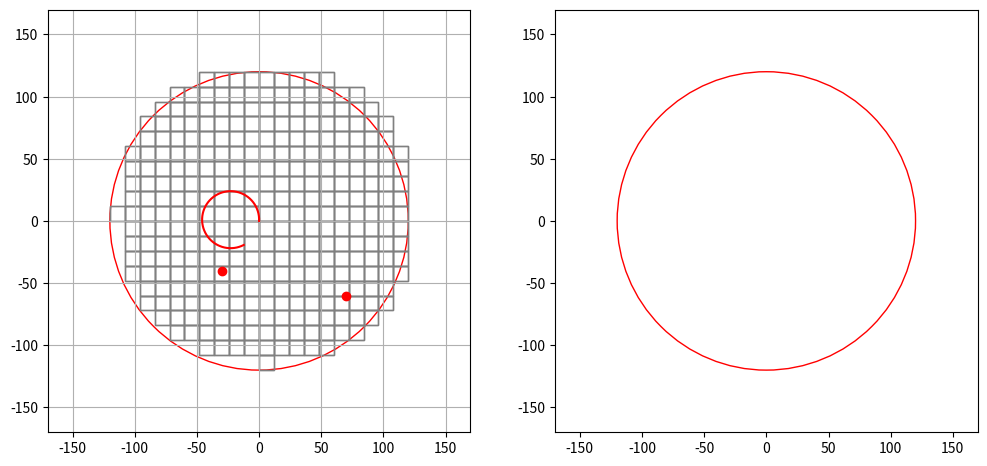

This chart was generated by the following Python code:
import numpy as np
import matplotlib.pyplot as plt
from matplotlib.animation import FuncAnimation, FFMpegWriter

# Define colors
BLACK = (0, 0, 0)
WHITE = (1, 1, 1)
RED = (1, 0, 0)
GREEN = (0, 1, 0)
YELLOW = (1, 1, 0)
BLUE = (0, 0, 1)

RADIUS = 120
SQUARE_SIZE = 12
SPEED = 2
OBSTACLE_RADIUS = SQUARE_SIZE/3

# Define map dimensions
WIDTH = 50
HEIGHT = 50
START = (0, 0)
TURN_RATE = 5
INITIAL_HEADING = 90
STEP = 60

class asv_visualization:
    # Initialize environment
    def __init__(self, width, height):
        self.width = width
        self.height = height
        self.heading = INITIAL_HEADING
        self.speed = SPEED
        self.turn_rate = TURN_RATE
        self.start_pos = START
        self.step = STEP

    # Generate grid function
    def generate_grid(self, radius, square_size, center):
        half_size = square_size / 2
        x = np.arange(-radius, radius, square_size)
        y = np.arange(-radius, radius, square_size)
        grid = []
        for i in x:
            for j in y:
                if np.sqrt(i**2 + j**2) <= radius:
                    grid.append((center[0] + i + half_size, center[1] + j + half_size))
        return grid

    # Main function to create and draw ASV trajectory
    def draw_path(self):
        # Initialize/Reset the variables
        self.step_count = 0
        self.speed = self.speed
        self.current_heading = self.heading
        self.left_path = [self.start_pos]
        self.left_heading = [self.heading]
        self.position = self.start_pos

        # Turn left
        while self.step_count < self.step:
            self.position = (self.position[0] + self.speed * np.cos(np.radians(self.current_heading)),
                             self.position[1] + self.speed * np.sin(np.radians(self.current_heading)))
            # Append new position and heading angle to list
            self.left_path.append(self.position)
            self.left_heading.append(self.current_heading)
            # Update new heading angle and step count
            self.current_heading += self.turn_rate
            self.step_count += 1

        # Define and obstacles
        static_obstacles = [(-30, -40), (70, -60)]
        # moving_obstacles = [(10, 20), (50, 150)]
        moving_obstacle = [(40, 80), (50, -50)]

        # Create moving osbtacle trajectory
        self.step_count = 0
        self.speed = self.speed+5
        self.current_heading = self.heading
        self.obstacle_path = [(moving_obstacle[0][0], moving_obstacle[0][1])]
        self.obstacle_heading = [self.heading]
        self.obstacle_position = (moving_obstacle[0][0], moving_obstacle[0][1])

        while self.step_count < self.step:
            self.obstacle_position = (self.obstacle_position[0] + self.speed * np.cos(np.radians(self.current_heading)),
                                      self.obstacle_position[1] + self.speed * np.sin(np.radians(self.current_heading)))
            # Append new position and heading angle to list
            self.obstacle_path.append(self.obstacle_position)
            self.obstacle_heading.append(self.current_heading)
            # Update new heading angle and step count
            self.current_heading += self.turn_rate
            self.step_count += 1
        
        self.step_count = 0
        self.speed = self.speed
        self.current_heading = self.heading
        self.obstacle_path_2 = [(moving_obstacle[1][0], moving_obstacle[1][1])]
        self.obstacle_heading_2 = [self.heading]
        self.obstacle_position_2 = (moving_obstacle[1][0], moving_obstacle[1][1])

        while self.step_count < self.step:
            self.obstacle_position_2 = (self.obstacle_position_2[0] + self.speed * np.cos(np.radians(self.current_heading)),
                                        self.obstacle_position_2[1] + self.speed * np.sin(np.radians(self.current_heading)))
            # Append new position and heading angle to list
            self.obstacle_path_2.append(self.obstacle_position_2)
            self.obstacle_heading_2.append(self.current_heading)
            # Update new heading angle and step count
            self.current_heading = self.current_heading
            self.step_count += 1        

        # Initialize figure and axes
        fig, (ax1, ax2) = plt.subplots(1, 2, figsize=(12, 6))
        ax1.set_aspect('equal')
        ax2.set_aspect('equal')

        self.agent_1, = ax1.plot([], [], marker='^', color=BLUE)
        self.agent_2, = ax2.plot([], [], marker='^', color=BLUE)
        observation_horizon1 = plt.Circle(START, RADIUS, color='r', fill=False)
        observation_horizon2 = plt.Circle(START, RADIUS, color='r', fill=False)
        ax1.add_patch(observation_horizon1)
        ax2.add_patch(observation_horizon2)

        # Plot the path
        path_array = np.array(self.left_path)
        ax1.plot(path_array[:,0], path_array[:,1], '-', color=RED)

        # Plot obstacles
        for (x, y) in static_obstacles:
            ax1.plot(x, y, marker='o', color=RED)
        self.moving_obstacle, = ax1.plot([], [], marker='o', color=RED)
        self.moving_obstacle_2, = ax1.plot([], [], marker='o', color=RED)

        # Empty list to store the collision grid coordinates
        squares = []

        # Initialize animation variables
        def init():
            self.agent_1.set_data([], [])           # agent in the first plot
            self.agent_2.set_data([], [])           # agent in the second plot
            self.moving_obstacle.set_data([], [])   # moving obstacle
            self.moving_obstacle_2.set_data([], [])   # moving obstacle 2
            observation_horizon1.center = START
            observation_horizon2.center = START
            grid = self.generate_grid(RADIUS, SQUARE_SIZE, START)
            for (cx, cy) in grid:
                rect = plt.Rectangle((cx - SQUARE_SIZE/2, cy - SQUARE_SIZE/2), SQUARE_SIZE, SQUARE_SIZE,
                                     edgecolor='gray', facecolor='none')
                ax1.add_patch(rect)
                squares.append(rect)
            return self.agent_1, self.agent_2, self.moving_obstacle, self.moving_obstacle_2, observation_horizon1, observation_horizon2, *squares

        # Reset locations of the grid squares
        def reset():
            for rect in squares:
                rect.remove()
            squares.clear()

        # Main animation loop to update the frame
        def update(frame):
            agent_pos = self.left_path[frame]
            heading = self.left_heading[frame]
            obstacle_pos = self.obstacle_path[frame]
            obstacle_pos_2 = self.obstacle_path_2[frame]

            # Update the line segment as part of the plot
            self.agent_1.set_data(agent_pos[0], agent_pos[1])
            self.agent_1.set_marker((3, 0, heading - INITIAL_HEADING))
            
            self.agent_2.set_data(agent_pos[0], agent_pos[1])
            self.agent_2.set_marker((3, 0, heading - INITIAL_HEADING))

            # Check if the obstacle is within the radius
            distance_to_obstacle = np.sqrt((agent_pos[0] - obstacle_pos[0])**2 + (agent_pos[1] - obstacle_pos[1])**2)
            if distance_to_obstacle <= RADIUS:
                self.moving_obstacle.set_data(obstacle_pos[0], obstacle_pos[1])
            else:
                self.moving_obstacle.set_data([], [])

            distance_to_obstacle_2 = np.sqrt((agent_pos[0] - obstacle_pos_2[0])**2 + (agent_pos[1] - obstacle_pos_2[1])**2)
            if distance_to_obstacle_2 <= RADIUS:
                self.moving_obstacle_2.set_data(obstacle_pos_2[0], obstacle_pos_2[1])
            else:
                self.moving_obstacle_2.set_data([], [])
            

            observation_horizon1.center = (agent_pos[0], agent_pos[1])
            observation_horizon2.center = (agent_pos[0], agent_pos[1])

            reset()  # remove previous grid squares

            # Draw new grid squares
            grid = self.generate_grid(RADIUS, SQUARE_SIZE, (agent_pos[0], agent_pos[1]))
            for (cx, cy) in grid:
                # Check for obstacles in the second plot
                is_collision = any(np.sqrt((cx - ox)**2 + (cy - oy)**2) < (SQUARE_SIZE/2 + OBSTACLE_RADIUS)
                                   for ox, oy in static_obstacles)
                if not is_collision:
                    is_collision = np.sqrt((cx - obstacle_pos[0])**2 + (cy - obstacle_pos[1])**2) \
                                    < (SQUARE_SIZE/2 + OBSTACLE_RADIUS)
                    is_collision_2 = np.sqrt((cx - obstacle_pos_2[0])**2 + (cy - obstacle_pos_2[1])**2) \
                                    < (SQUARE_SIZE/2 + OBSTACLE_RADIUS)
                # Change the color of the grid if there is obstacle
                color = 'red' if is_collision or is_collision_2 else 'none'
                rect = plt.Rectangle((cx - SQUARE_SIZE/2, cy - SQUARE_SIZE/2), SQUARE_SIZE, SQUARE_SIZE,
                                     edgecolor='gray', facecolor=color)
                # Update the collision grid on the second plot
                ax2.add_patch(rect)
                squares.append(rect)

            return self.agent_1, self.agent_2, self.moving_obstacle, self.moving_obstacle_2, observation_horizon1, observation_horizon2, *squares

        ani = FuncAnimation(fig, update, frames=len(self.left_path), init_func=init, blit=True, interval=200, repeat=False)
        ax1.set_xlim(-RADIUS - 50, RADIUS + 50)
        ax1.set_ylim(-RADIUS - 50, RADIUS + 50)
        ax2.set_xlim(-RADIUS - 50, RADIUS + 50)
        ax2.set_ylim(-RADIUS - 50, RADIUS + 50)

        # # Write to mp4 file
        # FFwriter = FFMpegWriter(fps=5)
        # ani.save("Environment construction/Paper implementation/animation.mp4", writer=FFwriter)

        # Show plot
        ax1.grid(True)
        plt.show()

# Create visualization
visualization = asv_visualization(WIDTH, HEIGHT)
visualization.draw_path()
